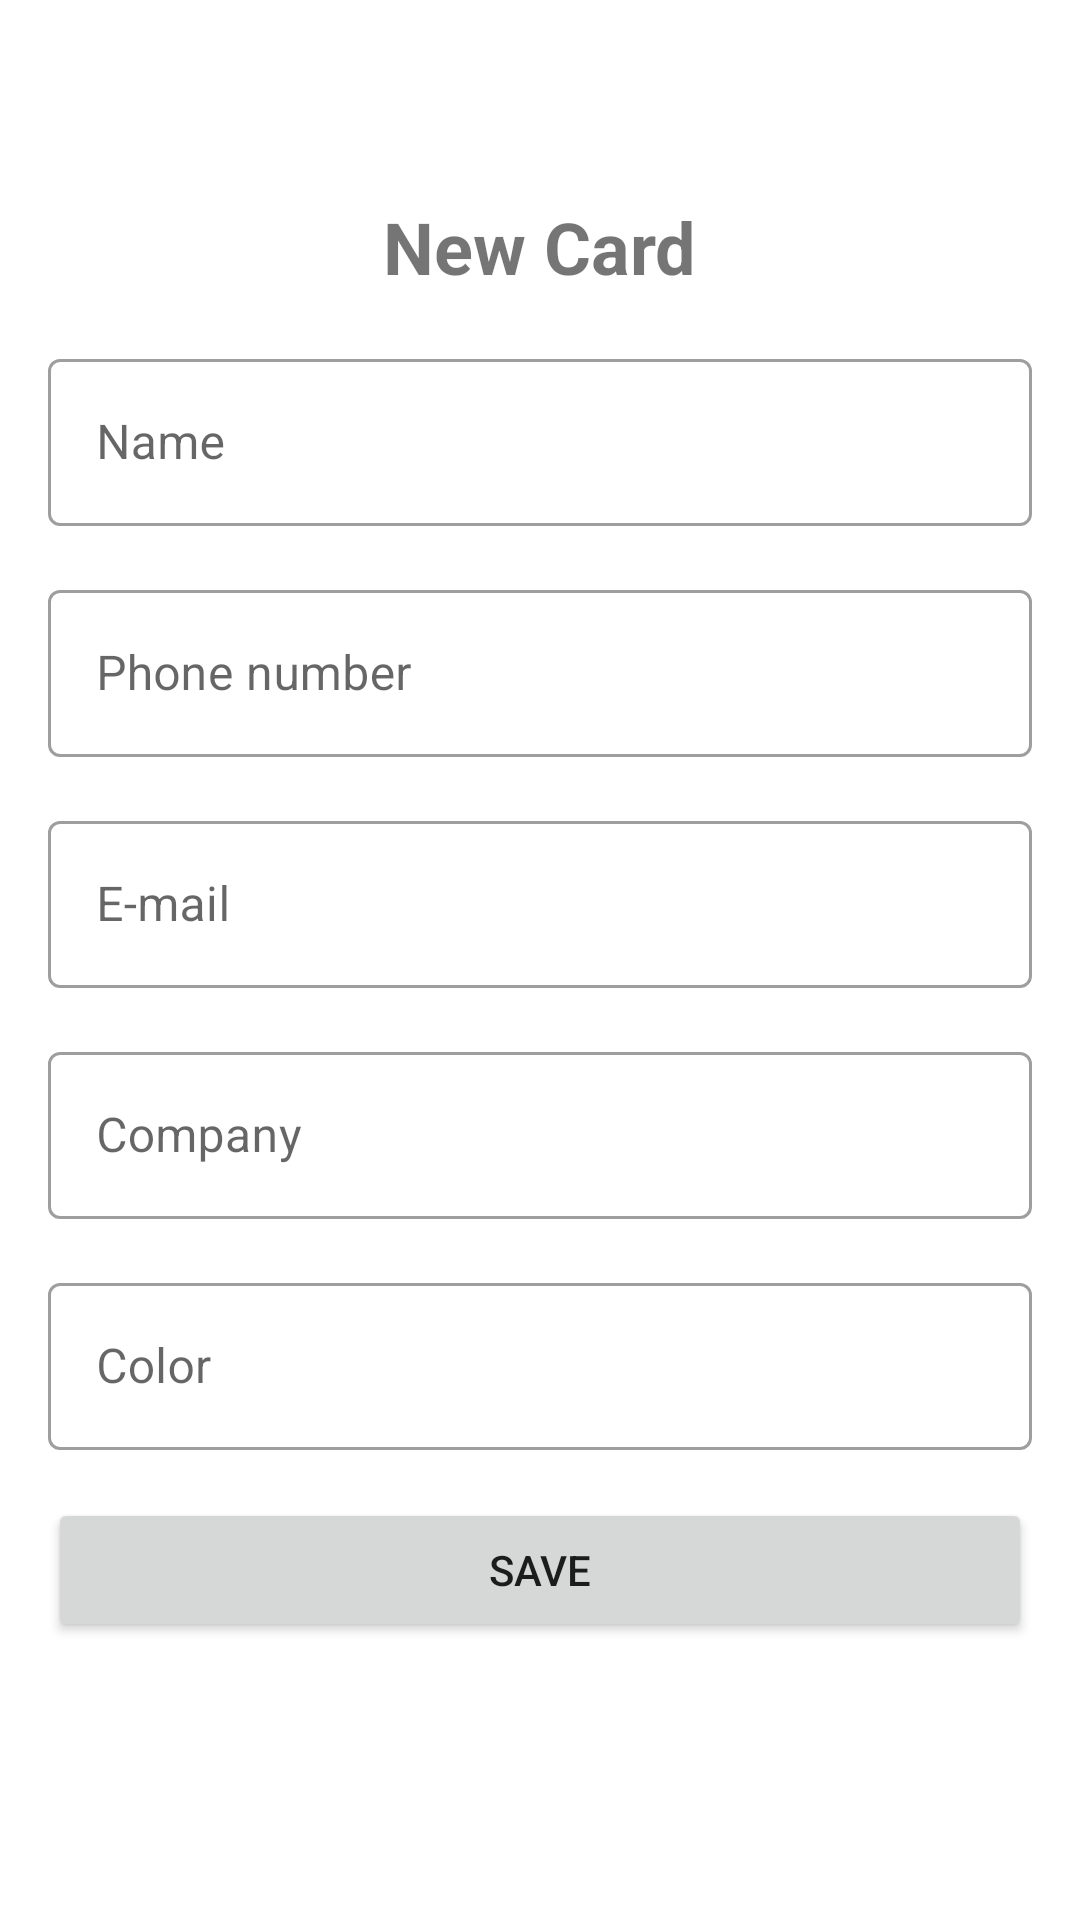

Reconstruct the res/layout file that produces this screen, plus the resources it refers to.
<!-- AndroidManifest.xml: application theme Theme.BusinessCardApp -->
<!-- res/layout/activity_add_business_card.xml -->
<?xml version="1.0" encoding="utf-8"?>
<ScrollView
    xmlns:android="http://schemas.android.com/apk/res/android"
    xmlns:app="http://schemas.android.com/apk/res-auto"
    xmlns:tools="http://schemas.android.com/tools"
    android:layout_width="match_parent"
    android:layout_height="match_parent">
    <androidx.constraintlayout.widget.ConstraintLayout
        android:layout_width="match_parent"
        android:layout_height="wrap_content"
        tools:context=".ui.AddBusinessCardActivity">

        <ImageButton
            android:id="@+id/btn_close"
            android:layout_width="50dp"
            android:layout_height="50dp"
            android:background="?attr/actionBarItemBackground"
            android:src="@drawable/ic_close"
            app:layout_constraintStart_toStartOf="parent"
            app:layout_constraintTop_toTopOf="parent" />

        <TextView
            android:id="@+id/tv_title"
            android:layout_width="wrap_content"
            android:layout_height="wrap_content"
            android:layout_margin="16dp"
            android:text="@string/label_new_card"
            android:textSize="24sp"
            android:textStyle="bold"
            app:layout_constraintEnd_toEndOf="parent"
            app:layout_constraintStart_toStartOf="parent"
            app:layout_constraintTop_toBottomOf="@id/btn_close" />

        <com.google.android.material.textfield.TextInputLayout
            android:id="@+id/til_name"
            style="@style/Widget.MaterialComponents.TextInputLayout.OutlinedBox"
            android:layout_width="0dp"
            android:layout_height="wrap_content"
            android:layout_margin="16dp"
            android:hint="@string/label_name"
            app:layout_constraintEnd_toEndOf="parent"
            app:layout_constraintStart_toStartOf="parent"
            app:layout_constraintTop_toBottomOf="@id/tv_title">

            <com.google.android.material.textfield.TextInputEditText
                android:layout_width="match_parent"
                android:layout_height="match_parent"
                android:inputType="text" />

        </com.google.android.material.textfield.TextInputLayout>

        <com.google.android.material.textfield.TextInputLayout
            android:id="@+id/til_phone"
            style="@style/Widget.MaterialComponents.TextInputLayout.OutlinedBox"
            android:layout_width="0dp"
            android:layout_height="wrap_content"
            android:layout_margin="16dp"
            android:hint="@string/label_phone"
            app:layout_constraintEnd_toEndOf="parent"
            app:layout_constraintStart_toStartOf="parent"
            app:layout_constraintTop_toBottomOf="@id/til_name">

            <com.google.android.material.textfield.TextInputEditText
                android:layout_width="match_parent"
                android:layout_height="match_parent"
                android:inputType="text" />

        </com.google.android.material.textfield.TextInputLayout>

        <com.google.android.material.textfield.TextInputLayout
            android:id="@+id/til_email"
            style="@style/Widget.MaterialComponents.TextInputLayout.OutlinedBox"
            android:layout_width="0dp"
            android:layout_height="wrap_content"
            android:layout_margin="16dp"
            android:hint="@string/label_email"
            app:layout_constraintEnd_toEndOf="parent"
            app:layout_constraintStart_toStartOf="parent"
            app:layout_constraintTop_toBottomOf="@id/til_phone">

            <com.google.android.material.textfield.TextInputEditText
                android:layout_width="match_parent"
                android:layout_height="match_parent"
                android:inputType="text" />

        </com.google.android.material.textfield.TextInputLayout>

        <com.google.android.material.textfield.TextInputLayout
            android:id="@+id/til_company"
            style="@style/Widget.MaterialComponents.TextInputLayout.OutlinedBox"
            android:layout_width="0dp"
            android:layout_height="wrap_content"
            android:layout_margin="16dp"
            android:hint="@string/label_company"
            app:layout_constraintEnd_toEndOf="parent"
            app:layout_constraintStart_toStartOf="parent"
            app:layout_constraintTop_toBottomOf="@id/til_email">

            <com.google.android.material.textfield.TextInputEditText
                android:layout_width="match_parent"
                android:layout_height="match_parent"
                android:inputType="text" />

        </com.google.android.material.textfield.TextInputLayout>

        <com.google.android.material.textfield.TextInputLayout
            android:id="@+id/til_color"
            style="@style/Widget.MaterialComponents.TextInputLayout.OutlinedBox"
            android:layout_width="0dp"
            android:layout_height="wrap_content"
            android:layout_margin="16dp"
            android:hint="@string/label_color"
            app:layout_constraintEnd_toEndOf="parent"
            app:layout_constraintStart_toStartOf="parent"
            app:layout_constraintTop_toBottomOf="@id/til_company">

            <com.google.android.material.textfield.TextInputEditText
                android:clickable="true"
                android:focusable="false"
                android:layout_width="match_parent"
                android:layout_height="match_parent"
                android:inputType="text" />

        </com.google.android.material.textfield.TextInputLayout>

        <Button
            android:id="@+id/btn_save"
            android:layout_width="0dp"
            android:layout_height="wrap_content"
            android:layout_margin="16dp"
            android:text="@string/label_save"
            app:layout_constraintBottom_toBottomOf="parent"
            app:layout_constraintEnd_toEndOf="parent"
            app:layout_constraintStart_toStartOf="parent"
            app:layout_constraintTop_toBottomOf="@id/til_color" />

    </androidx.constraintlayout.widget.ConstraintLayout>
</ScrollView>
<!-- resources referenced by this layout -->
<resources>
  <string name="label_color">Color</string>
  <string name="label_company">Company</string>
  <string name="label_email">E-mail</string>
  <string name="label_name">Name</string>
  <string name="label_new_card">New Card</string>
  <string name="label_phone">Phone number</string>
  <string name="label_save">Save</string>
  <style name="Theme.BusinessCardApp" parent="Theme.MaterialComponents.DayNight.NoActionBar">
          
          <item name="colorPrimary">@color/purple_500</item>
          <item name="colorPrimaryVariant">@color/purple_700</item>
          <item name="colorOnPrimary">@color/white</item>
          
          <item name="colorSecondary">@color/teal_200</item>
          <item name="colorSecondaryVariant">@color/teal_700</item>
          <item name="colorOnSecondary">@color/white</item>
          
          <item name="android:statusBarColor" tools:targetApi="l">?attr/colorPrimaryVariant</item>
          
      </style>
  <color name="purple_500">#FF6200EE</color>
  <color name="purple_700">#FF3700B3</color>
  <color name="white">#FFFFFFFF</color>
  <color name="teal_200">#FF03DAC5</color>
  <color name="teal_700">#FF018786</color>
</resources>
